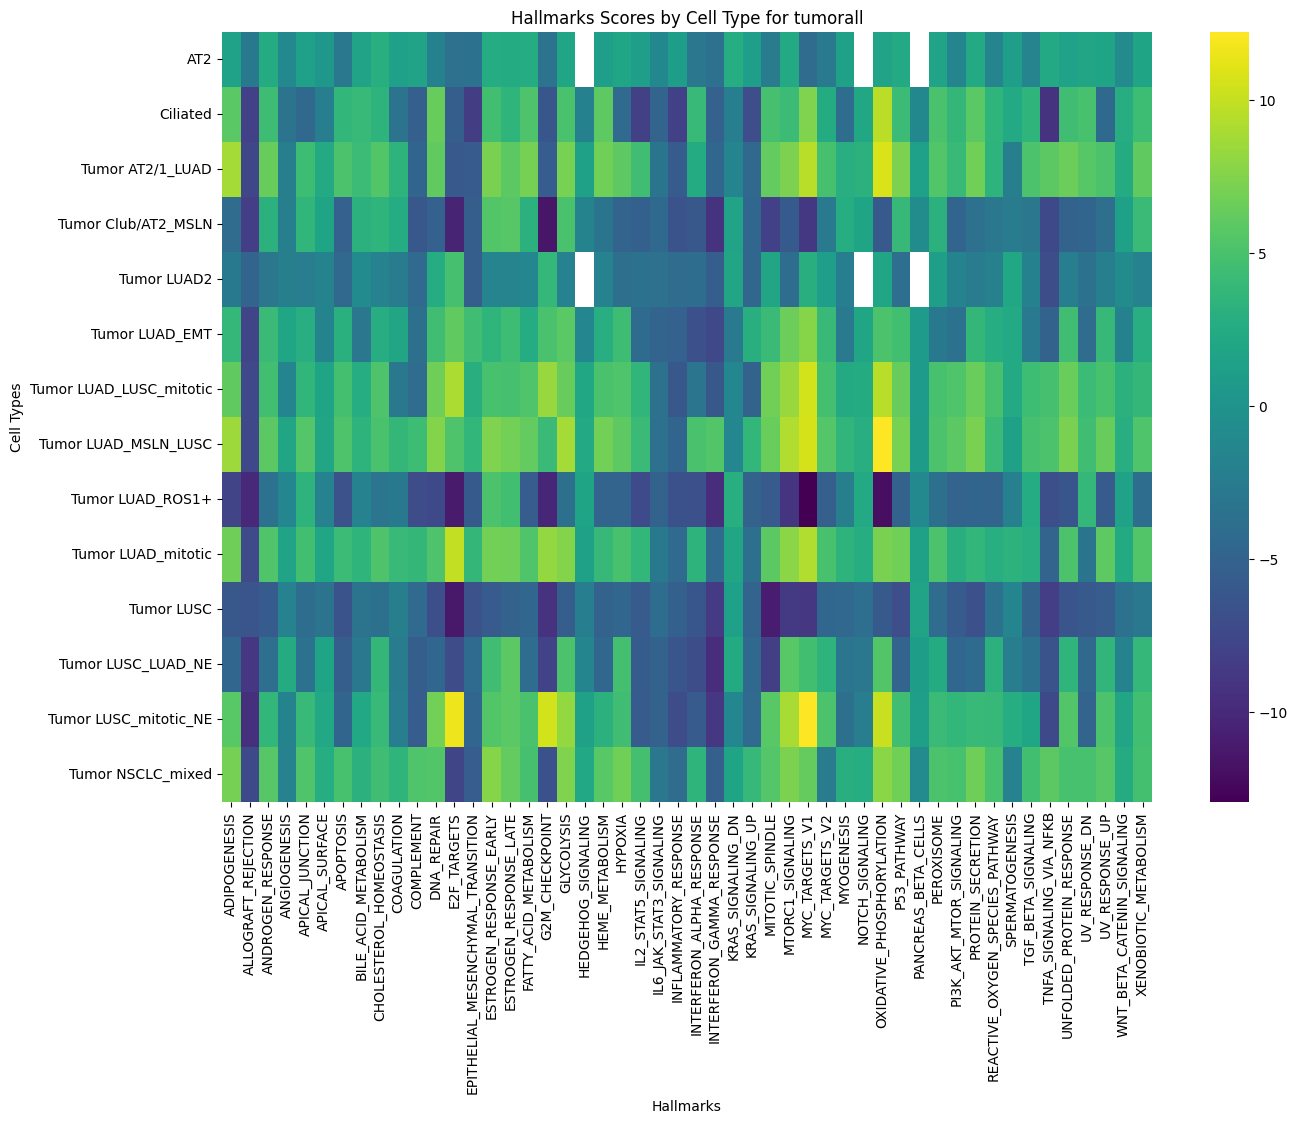

Data behind this chart, as committed beside it:
cell_type, ADIPOGENESIS, ALLOGRAFT_REJECTION, ANDROGEN_RESPONSE, ANGIOGENESIS, APICAL_JUNCTION, APICAL_SURFACE, APOPTOSIS, BILE_ACID_METABOLISM, CHOLESTEROL_HOMEOSTASIS, COAGULATION, COMPLEMENT, DNA_REPAIR, E2F_TARGETS, EPITHELIAL_MESENCHYMAL_TRANSITION, ESTROGEN_RESPONSE_EARLY, ESTROGEN_RESPONSE_LATE, FATTY_ACID_METABOLISM, G2M_CHECKPOINT, GLYCOLYSIS, HEDGEHOG_SIGNALING, HEME_METABOLISM, HYPOXIA, IL2_STAT5_SIGNALING
AT2, 1.537, -2.801, 2.485, -1.072, 1.236, 0.5184, -2.864, 1.648, 2.965, 1.283, 1.671, -2.018, -3.623, -3.454, 2.57, 2.43, 2.541, -3.355, 1.967, , 1.076, 1.953, 1.123
Ciliated, 5.823, -8.162, 4.455, -3.361, -4.548, -2.257, 3.632, 4.024, 3.288, -3.336, -5.449, 6.353, -5.466, -8.463, 4.638, 3.451, 5.232, -6.203, 4.969, -1.963, 6.01, -4.338, -8.083
Tumor AT2/1_LUAD, 8.843, -7.544, 6.414, -2.151, 4.271, 2.32, 5.134, 4.203, 5.404, 3.298, -4.794, 6.067, -6.014, -5.841, 7.209, 5.866, 6.991, -5.59, 7.048, 1.476, 6.778, 5.984, 4.507
Tumor Club/AT2_MSLN, -4.112, -8.401, 3.094, -2.126, 3.515, 1.726, -5.19, 3.183, 3.389, 2.539, -6.091, -5.193, -10.46, -5.539, 5.395, 5.635, 3.119, -11.53, 5.018, -1.684, -3.277, -4.912, -5.353
Tumor LUAD2, -2.782, -4.891, -2.911, -2.201, -2.342, -1.702, -4.553, -0.9334, -1.862, -2.603, -4.318, 2.517, 4.81, -5.486, -1.533, -1.599, -1.36, 3.857, -1.878, , -1.825, -3.807, -3.452
Tumor LUAD_EMT, 3.872, -7.777, 4.137, 1.918, 2.855, -1.66, 3.082, -2.947, 2.776, 1.834, -3.699, 4.544, 6.087, 4.494, 3.443, 4.339, 2.541, 4.99, 5.76, -1.427, 2.822, 4.42, -4.22
Tumor LUAD_LUSC_mitotic, 6.134, -7.493, 4.632, -1.493, 3.493, 1.801, 4.717, 2.624, 5.159, -2.854, -4.115, 6.652, 9.041, 2.932, 4.932, 4.775, 5.294, 8.398, 6.339, 2.072, 4.979, 5.281, 3.561
Tumor LUAD_MSLN_LUSC, 8.573, -7.437, 5.911, 1.836, 5.517, 1.904, 5.21, 3.383, 4.973, 3.763, 4.275, 7.605, 5.163, 3.587, 7.372, 6.915, 6.168, 4.151, 8.882, 2.304, 6.887, 6.031, 4.157
Tumor LUAD_ROS1+, -7.916, -10.14, -3.564, -1.43, 3.332, -1.906, -6.581, -1.913, -3.108, -2.723, -7.205, -7.355, -11.08, -5.954, 5.089, 4.633, -5.562, -10.2, -3.731, 1.773, -4.875, -4.909, -7.237
Tumor LUAD_mitotic, 6.684, -7.29, 5.294, 1.702, 4.608, 2.002, 4.265, 3.412, 5.209, 3.99, 3.732, 5.161, 9.912, 3.776, 6.873, 6.789, 5.303, 8.172, 7.553, 1.469, 3.923, 4.878, 3.639
Tumor LUSC, -6.126, -6.353, -5.674, -1.881, -4.017, -3.323, -6.535, -3.382, -3.732, -2.159, -4.348, -6.936, -11.27, -6.583, -5.795, -4.974, -4.65, -9.314, -5.522, -2.23, -5.057, -4.727, -5.813
Tumor LUSC_LUAD_NE, -4.688, -8.98, -3.927, 2.414, -3.441, 1.715, -5.503, -2.885, 3.731, -2.436, -5.482, -4.591, -7.181, -4.274, 4.484, 5.878, -4.031, -7.942, 5.069, -1.456, -4.612, 4.671, -5.72
Tumor LUSC_mitotic_NE, 5.719, -9.426, 3.676, -1.722, 3.991, 2.139, -4.841, 2.189, 4.062, -2.352, -5.626, 6.849, 11.57, -4.588, 5.384, 5.837, 5.027, 10.52, 8.136, 1.352, 3.166, 4.565, -5.832
Tumor NSCLC_mixed, 6.929, -7.364, 5.577, -1.765, 5.348, 2.643, 4.909, 3.155, 4.505, 3.43, 5.27, 5.395, -7.733, -5.623, 7.67, 6.155, 4.8, -6.645, 7.328, 2.122, 5.72, 6.791, 4.692
